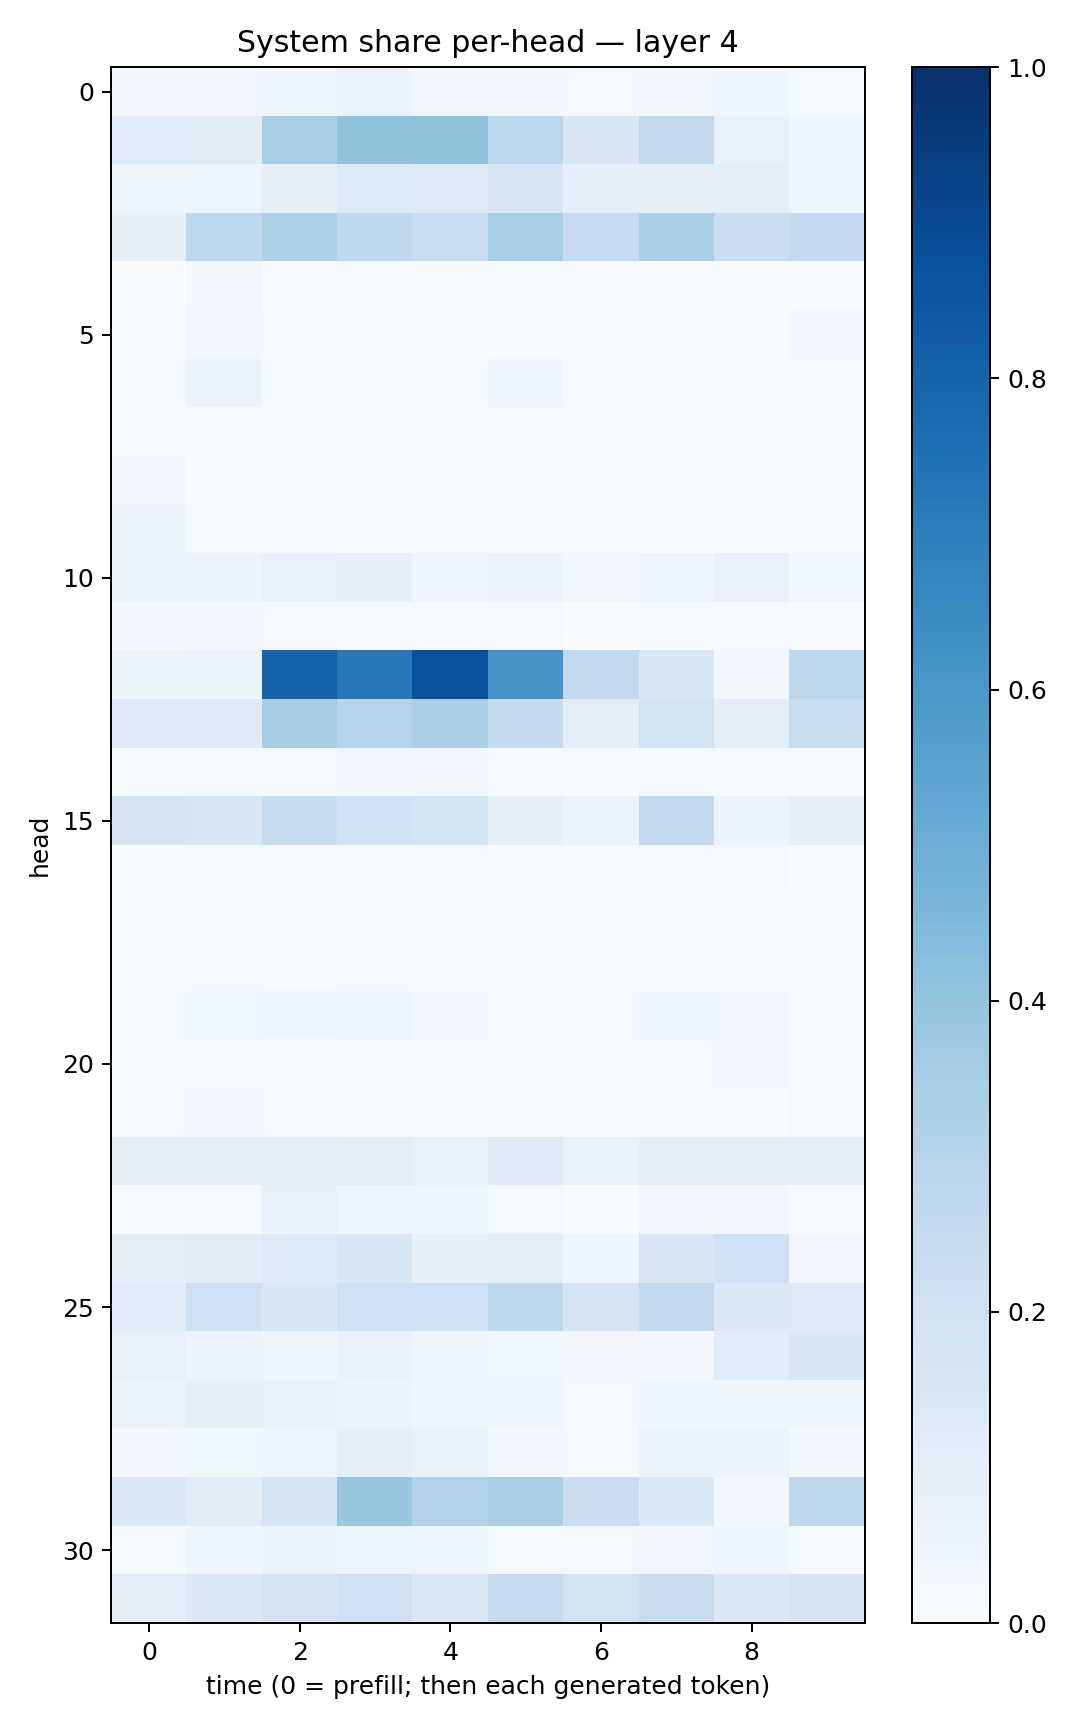

The table this chart was drawn from, first rows:
0.033819277, 0.03344197, 0.043118034, 0.059187204, 0.03228311, 0.030280894, 0.01647778, 0.026823062, 0.040132158, 0.019313267
0.1207, 0.1104, 0.3414, 0.4075, 0.4108, 0.2799, 0.1498, 0.2529, 0.07444, 0.04091
0.04895, 0.04758, 0.09564, 0.1362, 0.1325, 0.158, 0.09145, 0.09743, 0.0864, 0.04463
0.07816, 0.2756, 0.3206, 0.2648, 0.2319, 0.3473, 0.248, 0.334, 0.2264, 0.2506
0.003318, 0.02513, 0.00745, 0.0127, 0.009506, 0.02065, 0.01231, 0.01447, 0.008394, 0.005928
0.005891, 0.02703, 0.01408, 0.01321, 0.0113, 0.007304, 0.006377, 0.006665, 0.01265, 0.02781
0.0161, 0.06266, 0.01331, 0.01554, 0.01235, 0.044, 0.0156, 0.01764, 0.006699, 0.009877
0.01485, 0.02026, 0.007618, 0.01862, 0.01091, 0.00808, 0.006439, 0.01728, 0.007832, 0.008239
0.0343, 0.0109, 0.01162, 0.01433, 0.008156, 0.008, 0.005598, 0.012, 0.01403, 0.009255
0.05893, 0.01662, 0.02, 0.01185, 0.01011, 0.009575, 0.004497, 0.007362, 0.008014, 0.007132
0.05283, 0.0585, 0.07618, 0.07902, 0.04423, 0.05201, 0.0309, 0.04763, 0.07709, 0.03529
0.02651, 0.02894, 0.01965, 0.01291, 0.01043, 0.01169, 0.003896, 0.01238, 0.008132, 0.005953
0.05108, 0.06287, 0.7996, 0.7194, 0.8689, 0.6107, 0.2609, 0.1503, 0.02983, 0.268
0.1214, 0.1221, 0.3549, 0.2971, 0.3357, 0.2563, 0.105, 0.1898, 0.0958, 0.2321
0.008988, 0.01735, 0.02341, 0.03257, 0.03463, 0.01264, 0.006143, 0.01892, 0.007943, 0.009136
0.1765, 0.1577, 0.2385, 0.2025, 0.1875, 0.0833, 0.05632, 0.2613, 0.0567, 0.07914
0.007125, 0.01705, 0.01852, 0.02097, 0.02072, 0.01728, 0.008432, 0.02117, 0.01971, 0.007276
0.006314, 0.01368, 0.01462, 0.01263, 0.01063, 0.007656, 0.00276, 0.006693, 0.004192, 0.005717
0.009954, 0.0189, 0.01053, 0.01757, 0.0137, 0.01216, 0.009248, 0.01472, 0.01373, 0.009328
0.0186, 0.03812, 0.04982, 0.04828, 0.02634, 0.02248, 0.01786, 0.03935, 0.03228, 0.02038
0.005359, 0.009805, 0.01344, 0.01756, 0.01761, 0.01853, 0.01292, 0.02182, 0.03138, 0.01025
0.01557, 0.02835, 0.008387, 0.004767, 0.006264, 0.005758, 0.001866, 0.003715, 0.00197, 0.008423
0.08705, 0.1006, 0.09249, 0.09587, 0.07695, 0.1241, 0.06866, 0.09935, 0.095, 0.08689
0.01414, 0.01932, 0.07273, 0.04806, 0.04605, 0.0161, 0.007456, 0.0317, 0.03086, 0.01235
0.1005, 0.1123, 0.1348, 0.1566, 0.0797, 0.09447, 0.04423, 0.1622, 0.2027, 0.03131
0.1167, 0.2067, 0.1562, 0.2079, 0.2084, 0.2718, 0.1722, 0.2504, 0.1398, 0.1279
0.07198, 0.05477, 0.04183, 0.06684, 0.04412, 0.03772, 0.02361, 0.02651, 0.1157, 0.1504
0.06559, 0.08252, 0.07234, 0.06172, 0.04229, 0.0419, 0.01742, 0.04592, 0.0429, 0.04013
0.0251, 0.03564, 0.05066, 0.09133, 0.06946, 0.02721, 0.02272, 0.05802, 0.05545, 0.02507
0.1475, 0.1098, 0.1771, 0.3888, 0.315, 0.3327, 0.219, 0.1376, 0.02817, 0.2732
0.01604, 0.04057, 0.05183, 0.04555, 0.04877, 0.0191, 0.02179, 0.03053, 0.04261, 0.01635
0.1042, 0.1404, 0.1727, 0.205, 0.1452, 0.248, 0.1921, 0.2286, 0.1387, 0.1677
